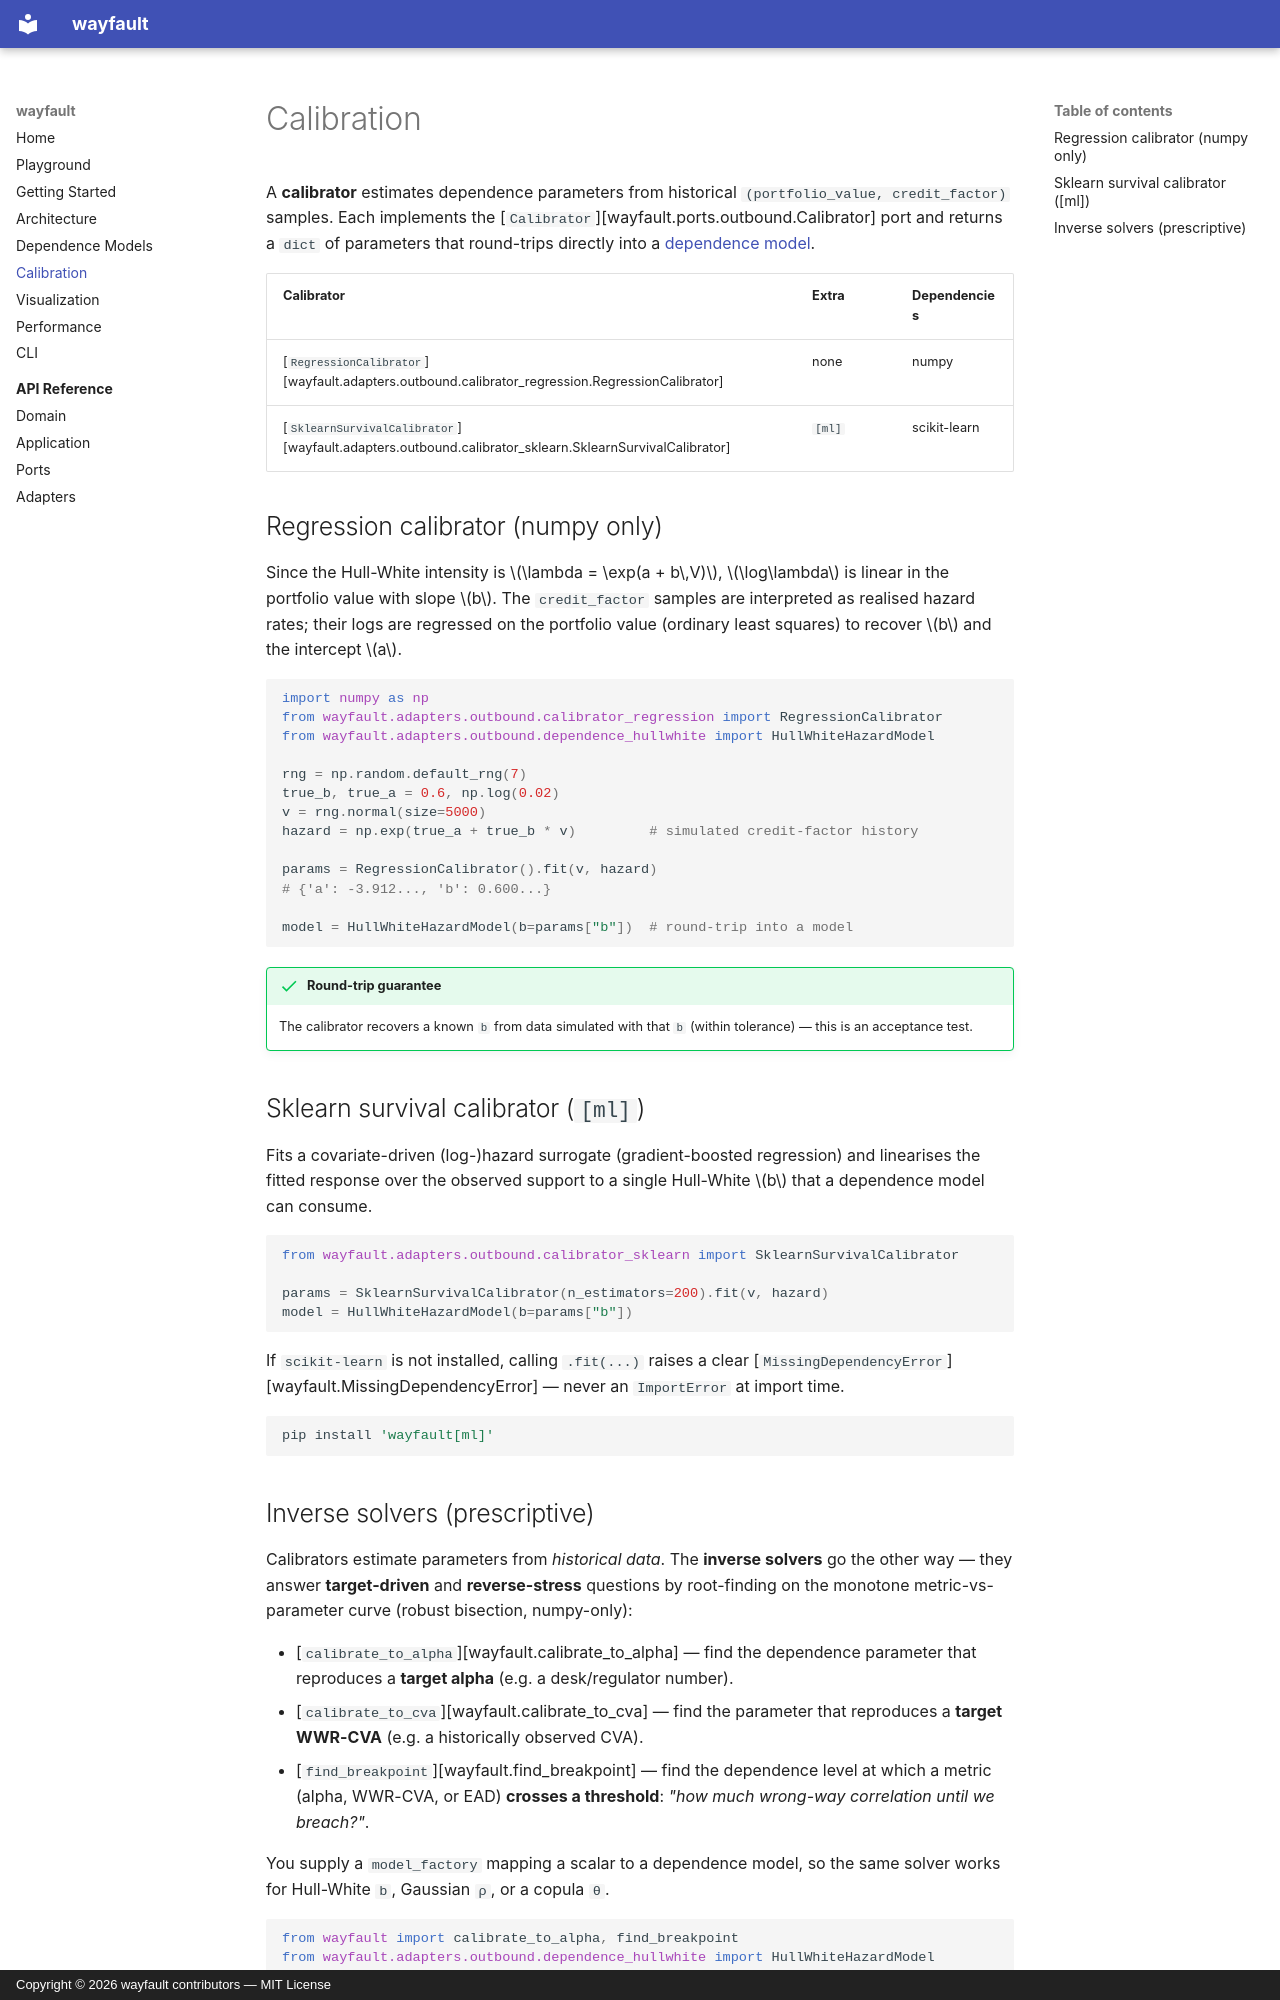

repository: daibeal/wayfault · page: calibration/index.html · generator: mkdocs · copyright: Copyright © 2026 wayfault contributors — MIT License

# Calibration

A **calibrator** estimates dependence parameters from historical
`(portfolio_value, credit_factor)` samples. Each implements the
[`Calibrator`][wayfault.ports.outbound.Calibrator] port and returns a `dict` of
parameters that round-trips directly into a [dependence model](models.md).

| Calibrator                                                                              | Extra | Dependencies   |
|-----------------------------------------------------------------------------------------|-------|----------------|
| [`RegressionCalibrator`][wayfault.adapters.outbound.calibrator_regression.RegressionCalibrator] | none  | numpy          |
| [`SklearnSurvivalCalibrator`][wayfault.adapters.outbound.calibrator_sklearn.SklearnSurvivalCalibrator] | `[ml]` | scikit-learn |

## Regression calibrator (numpy only)

Since the Hull-White intensity is $\lambda = \exp(a + b\,V)$, $\log\lambda$ is
linear in the portfolio value with slope $b$. The `credit_factor` samples are
interpreted as realised hazard rates; their logs are regressed on the portfolio
value (ordinary least squares) to recover $b$ and the intercept $a$.

```python
import numpy as np
from wayfault.adapters.outbound.calibrator_regression import RegressionCalibrator
from wayfault.adapters.outbound.dependence_hullwhite import HullWhiteHazardModel

rng = np.random.default_rng(7)
true_b, true_a = 0.6, np.log(0.02)
v = rng.normal(size=5000)
hazard = np.exp(true_a + true_b * v)         # simulated credit-factor history

params = RegressionCalibrator().fit(v, hazard)
# {'a': -3.912..., 'b': 0.600...}

model = HullWhiteHazardModel(b=params["b"])  # round-trip into a model
```

!!! success "Round-trip guarantee"
    The calibrator recovers a known `b` from data simulated with that `b`
    (within tolerance) — this is an acceptance test.

## Sklearn survival calibrator (`[ml]`)

Fits a covariate-driven (log-)hazard surrogate (gradient-boosted regression)
and linearises the fitted response over the observed support to a single
Hull-White $b$ that a dependence model can consume.

```python
from wayfault.adapters.outbound.calibrator_sklearn import SklearnSurvivalCalibrator

params = SklearnSurvivalCalibrator(n_estimators=200).fit(v, hazard)
model = HullWhiteHazardModel(b=params["b"])
```

If `scikit-learn` is not installed, calling `.fit(...)` raises a clear
[`MissingDependencyError`][wayfault.MissingDependencyError] — never an
`ImportError` at import time.

```bash
pip install 'wayfault[ml]'
```
